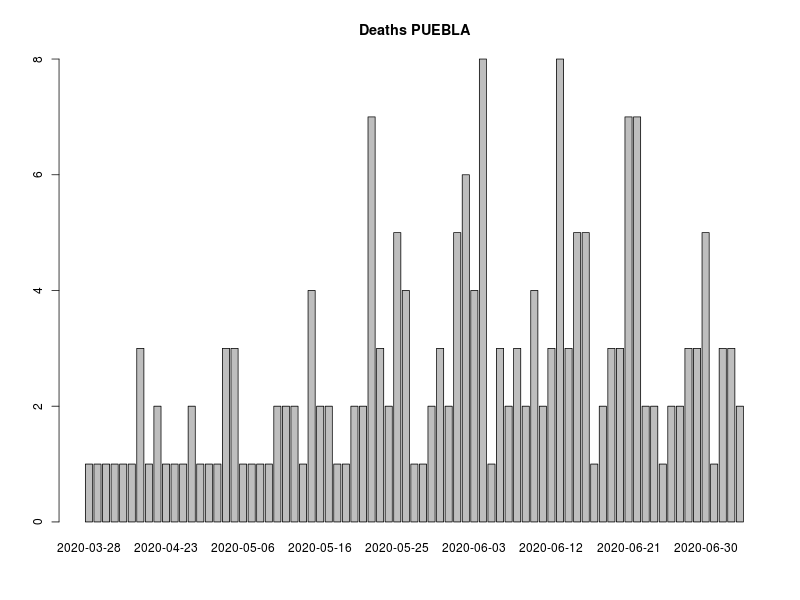

Data behind this chart, as committed beside it:
, FECHA_DEF, RESULTADO, RESULTADO_ACUM, RESULTADO7D, RESULTADO_ACUM7D
1, 2020-03-28, 1, 1, 0, 0
2, 2020-04-05, 1, 2, 0, 0
3, 2020-04-08, 1, 3, 0, 0
4, 2020-04-10, 1, 4, 0, 0
5, 2020-04-11, 1, 5, 0, 0
6, 2020-04-19, 1, 6, 0, 0
7, 2020-04-20, 3, 9, 0, 0
8, 2020-04-21, 1, 10, 1.429, 5.714
9, 2020-04-22, 2, 12, 1.571, 7.286
10, 2020-04-23, 1, 13, 1.571, 8.857
11, 2020-04-26, 1, 14, 1.571, 10.43
12, 2020-04-27, 1, 15, 1.571, 12
13, 2020-04-28, 2, 17, 1.714, 13.71
14, 2020-04-29, 1, 18, 1.714, 15.43
15, 2020-04-30, 1, 19, 1.429, 16.86
16, 2020-05-01, 1, 20, 1.429, 18.29
17, 2020-05-03, 3, 23, 1.571, 19.86
18, 2020-05-04, 3, 26, 1.857, 21.71
19, 2020-05-06, 1, 27, 1.857, 23.57
20, 2020-05-08, 1, 28, 1.857, 25.43
21, 2020-05-09, 1, 29, 1.714, 27.14
22, 2020-05-10, 1, 30, 1.714, 28.86
23, 2020-05-11, 2, 32, 1.857, 30.71
24, 2020-05-12, 2, 34, 2, 32.71
25, 2020-05-13, 2, 36, 1.857, 34.57
26, 2020-05-14, 1, 37, 1.571, 36.14
27, 2020-05-15, 4, 41, 2, 38.14
28, 2020-05-16, 2, 43, 2.143, 40.29
29, 2020-05-17, 2, 45, 2.286, 42.57
30, 2020-05-18, 1, 46, 2.286, 44.86
31, 2020-05-19, 1, 47, 2.143, 47
32, 2020-05-20, 2, 49, 2.143, 49.14
33, 2020-05-21, 2, 51, 2.143, 51.29
34, 2020-05-22, 7, 58, 3, 54.29
35, 2020-05-23, 3, 61, 2.857, 57.14
36, 2020-05-24, 2, 63, 2.857, 60
37, 2020-05-25, 5, 68, 3.286, 63.29
38, 2020-05-26, 4, 72, 3.714, 67
39, 2020-05-27, 1, 73, 3.714, 70.71
40, 2020-05-28, 1, 74, 3.571, 74.29
41, 2020-05-29, 2, 76, 3.571, 77.86
42, 2020-05-30, 3, 79, 3, 80.86
43, 2020-05-31, 2, 81, 2.857, 83.71
44, 2020-06-01, 5, 86, 3.286, 87
45, 2020-06-02, 6, 92, 3.429, 90.43
46, 2020-06-03, 4, 96, 3.429, 93.86
47, 2020-06-04, 8, 104, 4.429, 98.29
48, 2020-06-05, 1, 105, 4.429, 102.7
49, 2020-06-06, 3, 108, 4.571, 107.3
50, 2020-06-07, 2, 110, 4.429, 111.7
51, 2020-06-08, 3, 113, 4.571, 116.3
52, 2020-06-09, 2, 115, 4.143, 120.4
53, 2020-06-10, 4, 119, 3.857, 124.3
54, 2020-06-11, 2, 121, 3.571, 127.9
55, 2020-06-12, 3, 124, 2.857, 130.7
56, 2020-06-13, 8, 132, 3.857, 134.6
57, 2020-06-14, 3, 135, 3.857, 138.4
58, 2020-06-15, 5, 140, 4.286, 142.7
59, 2020-06-16, 5, 145, 4.571, 147.3
60, 2020-06-17, 1, 146, 4.429, 151.7
... 24 more rows
